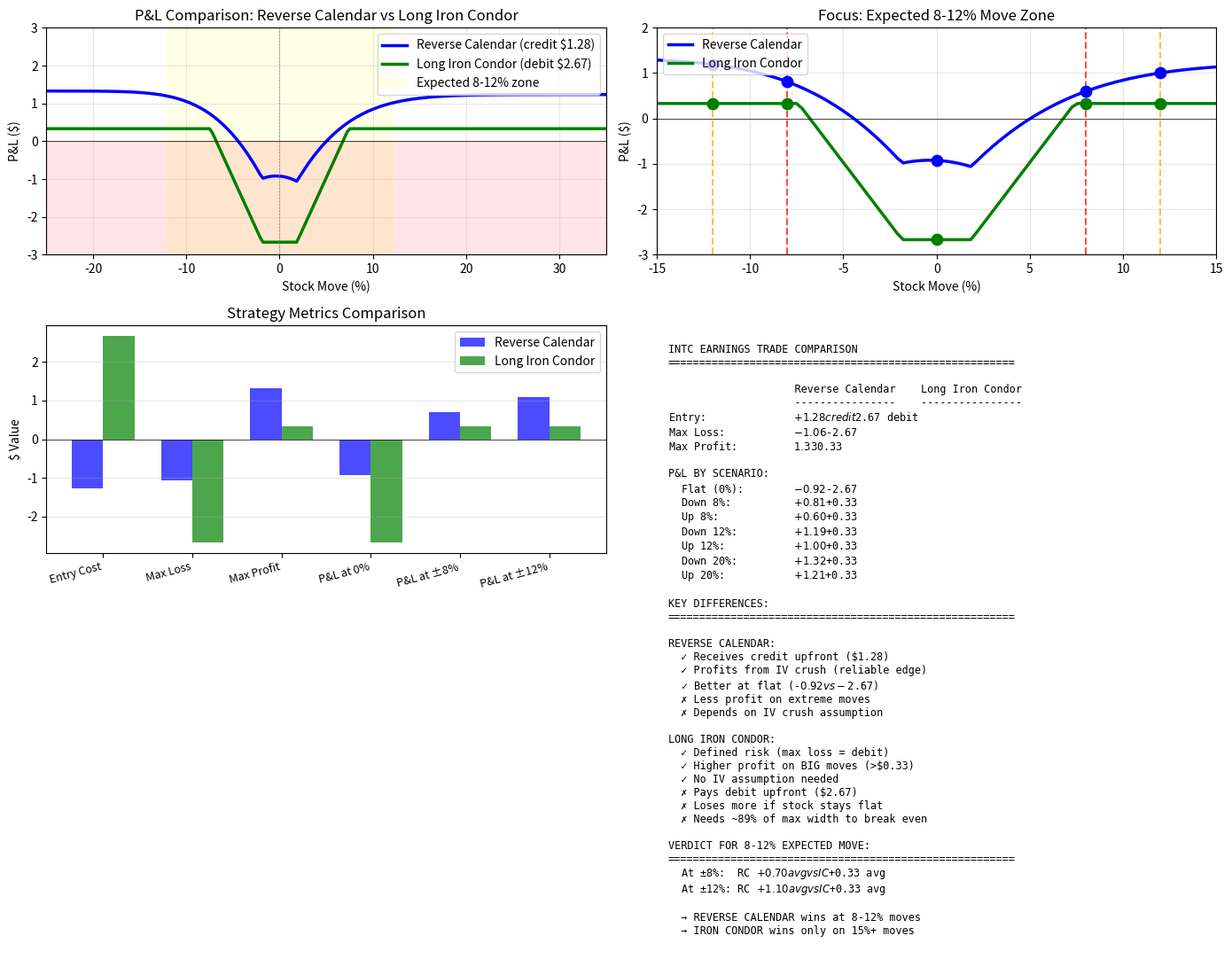

Here is the Python script that generated this plot: (Note: this script raises an exception after producing the figure.)
#!/usr/bin/env python3
"""
INTC Iron Condor vs Reverse Calendar Comparison
For two-sided earnings move bet
"""

import numpy as np
import matplotlib.pyplot as plt
from scipy.stats import norm

def bs_price(S, K, T, r, sigma, option_type='call'):
    if T <= 0.001:
        return max(0, S - K) if option_type == 'call' else max(0, K - S)
    d1 = (np.log(S / K) + (r + 0.5 * sigma**2) * T) / (sigma * np.sqrt(T))
    d2 = d1 - sigma * np.sqrt(T)
    if option_type == 'call':
        return S * norm.cdf(d1) - K * np.exp(-r * T) * norm.cdf(d2)
    else:
        return K * np.exp(-r * T) * norm.cdf(-d2) - S * norm.cdf(-d1)

# Current market data (from IBKR)
SPOT = 54.00
r = 0.045

# ============================================================
# STRATEGY 1: REVERSE CALENDAR ($53P / $55C)
# Buy 0DTE, Sell 7DTE - profits from IV crush
# ============================================================
RC_ENTRY = {
    'buy_jan23_53p': 1.90,   # Ask
    'sell_jan30_53p': 2.54,  # Bid
    'buy_jan23_55c': 1.77,   # Ask
    'sell_jan30_55c': 2.41,  # Bid
}
RC_CREDIT = (RC_ENTRY['sell_jan30_53p'] - RC_ENTRY['buy_jan23_53p']) + \
            (RC_ENTRY['sell_jan30_55c'] - RC_ENTRY['buy_jan23_55c'])

# Post-earnings IV for 7DTE options
IV_POST = 0.52

def calc_rc_pnl(spot_exit):
    """Reverse Calendar P&L"""
    T_remaining = 7/365

    # 0DTE expires at intrinsic
    exit_jan23_53p = max(0, 53 - spot_exit)
    exit_jan23_55c = max(0, spot_exit - 55)

    # 7DTE valued with post-crush IV
    exit_jan30_53p = bs_price(spot_exit, 53, T_remaining, r, IV_POST, 'put')
    exit_jan30_55c = bs_price(spot_exit, 55, T_remaining, r, IV_POST, 'call')

    pnl_put = (exit_jan23_53p - RC_ENTRY['buy_jan23_53p']) + (RC_ENTRY['sell_jan30_53p'] - exit_jan30_53p)
    pnl_call = (exit_jan23_55c - RC_ENTRY['buy_jan23_55c']) + (RC_ENTRY['sell_jan30_55c'] - exit_jan30_55c)

    return pnl_put + pnl_call

# ============================================================
# STRATEGY 2: LONG IRON CONDOR ($50-$53P / $55-$58C)
# Buy inner strikes, sell outer - profits from big moves
# ============================================================
# Using Jan 23 (0DTE) options - expires after earnings
IC_STRIKES = {'put_long': 53, 'put_short': 50, 'call_long': 55, 'call_short': 58}

# Approximate prices (would need live data)
IC_ENTRY = {
    'buy_53p': 1.90,
    'sell_50p': 0.55,
    'buy_55c': 1.77,
    'sell_58c': 0.45,
}
IC_DEBIT = (IC_ENTRY['buy_53p'] - IC_ENTRY['sell_50p']) + \
           (IC_ENTRY['buy_55c'] - IC_ENTRY['sell_58c'])

def calc_ic_pnl(spot_exit):
    """Long Iron Condor P&L at expiration"""
    # Put debit spread: Long $53P, Short $50P
    if spot_exit >= 53:
        put_val = 0
    elif spot_exit <= 50:
        put_val = 3  # Max value
    else:
        put_val = 53 - spot_exit

    # Call debit spread: Long $55C, Short $58C
    if spot_exit <= 55:
        call_val = 0
    elif spot_exit >= 58:
        call_val = 3  # Max value
    else:
        call_val = spot_exit - 55

    return put_val + call_val - IC_DEBIT

# ============================================================
# Generate comparison
# ============================================================
spot_range = np.linspace(SPOT * 0.75, SPOT * 1.35, 200)
pct_moves = (spot_range / SPOT - 1) * 100

rc_pnl = [calc_rc_pnl(s) for s in spot_range]
ic_pnl = [calc_ic_pnl(s) for s in spot_range]

# Create figure
fig, axes = plt.subplots(2, 2, figsize=(14, 10))

# Plot 1: P&L comparison
ax1 = axes[0, 0]
ax1.plot(pct_moves, rc_pnl, label=f'Reverse Calendar (credit ${RC_CREDIT:.2f})', linewidth=2.5, color='blue')
ax1.plot(pct_moves, ic_pnl, label=f'Long Iron Condor (debit ${IC_DEBIT:.2f})', linewidth=2.5, color='green')
ax1.axhline(y=0, color='black', linestyle='-', linewidth=0.5)
ax1.axvline(x=0, color='gray', linestyle='--', linewidth=0.5)
ax1.axvspan(-12, 12, alpha=0.1, color='yellow', label='Expected 8-12% zone')
ax1.fill_between(pct_moves, -4, 0, alpha=0.1, color='red')
ax1.set_xlabel('Stock Move (%)')
ax1.set_ylabel('P&L ($)')
ax1.set_title('P&L Comparison: Reverse Calendar vs Long Iron Condor')
ax1.legend(loc='upper right')
ax1.grid(True, alpha=0.3)
ax1.set_xlim(-25, 35)
ax1.set_ylim(-3, 3)

# Plot 2: Focus on expected range
ax2 = axes[0, 1]
ax2.plot(pct_moves, rc_pnl, label='Reverse Calendar', linewidth=2.5, color='blue')
ax2.plot(pct_moves, ic_pnl, label='Long Iron Condor', linewidth=2.5, color='green')
ax2.axhline(y=0, color='black', linestyle='-', linewidth=0.5)
ax2.axvline(x=-8, color='red', linestyle='--', alpha=0.7)
ax2.axvline(x=8, color='red', linestyle='--', alpha=0.7)
ax2.axvline(x=-12, color='orange', linestyle='--', alpha=0.7)
ax2.axvline(x=12, color='orange', linestyle='--', alpha=0.7)

# Mark key points
for move in [-12, -8, 0, 8, 12]:
    spot = SPOT * (1 + move/100)
    rc = calc_rc_pnl(spot)
    ic = calc_ic_pnl(spot)
    ax2.scatter([move], [rc], s=80, color='blue', zorder=5)
    ax2.scatter([move], [ic], s=80, color='green', zorder=5)

ax2.set_xlabel('Stock Move (%)')
ax2.set_ylabel('P&L ($)')
ax2.set_title('Focus: Expected 8-12% Move Zone')
ax2.legend(loc='upper left')
ax2.grid(True, alpha=0.3)
ax2.set_xlim(-15, 15)
ax2.set_ylim(-3, 2)

# Plot 3: Breakeven and risk comparison
ax3 = axes[1, 0]

# Find breakevens
rc_be_down = None
rc_be_up = None
ic_be_down = None
ic_be_up = None

for i in range(len(spot_range)-1):
    if rc_pnl[i] < 0 and rc_pnl[i+1] >= 0 and pct_moves[i] < 0:
        rc_be_down = pct_moves[i]
    if rc_pnl[i] >= 0 and rc_pnl[i+1] < 0 and pct_moves[i] < 0:
        rc_be_down = pct_moves[i]
    if rc_pnl[i] < 0 and rc_pnl[i+1] >= 0 and pct_moves[i] > 0:
        rc_be_up = pct_moves[i]
    if ic_pnl[i] < 0 and ic_pnl[i+1] >= 0 and pct_moves[i] < 0:
        ic_be_down = pct_moves[i]
    if ic_pnl[i] < 0 and ic_pnl[i+1] >= 0 and pct_moves[i] > 0:
        ic_be_up = pct_moves[i]

categories = ['Entry Cost', 'Max Loss', 'Max Profit', 'P&L at 0%', 'P&L at ±8%', 'P&L at ±12%']
rc_values = [
    -RC_CREDIT,  # Credit (negative cost)
    min(rc_pnl),
    max(rc_pnl),
    calc_rc_pnl(SPOT),
    (calc_rc_pnl(SPOT*0.92) + calc_rc_pnl(SPOT*1.08))/2,
    (calc_rc_pnl(SPOT*0.88) + calc_rc_pnl(SPOT*1.12))/2,
]
ic_values = [
    IC_DEBIT,  # Debit (positive cost)
    min(ic_pnl),
    max(ic_pnl),
    calc_ic_pnl(SPOT),
    (calc_ic_pnl(SPOT*0.92) + calc_ic_pnl(SPOT*1.08))/2,
    (calc_ic_pnl(SPOT*0.88) + calc_ic_pnl(SPOT*1.12))/2,
]

x = np.arange(len(categories))
width = 0.35

bars1 = ax3.bar(x - width/2, rc_values, width, label='Reverse Calendar', color='blue', alpha=0.7)
bars2 = ax3.bar(x + width/2, ic_values, width, label='Long Iron Condor', color='green', alpha=0.7)

ax3.set_ylabel('$ Value')
ax3.set_title('Strategy Metrics Comparison')
ax3.set_xticks(x)
ax3.set_xticklabels(categories, rotation=15, ha='right', fontsize=9)
ax3.legend()
ax3.axhline(y=0, color='black', linewidth=0.5)
ax3.grid(True, alpha=0.3, axis='y')

# Plot 4: Summary table
ax4 = axes[1, 1]
ax4.axis('off')

summary = f"""
INTC EARNINGS TRADE COMPARISON
{'='*55}

                    Reverse Calendar    Long Iron Condor
                    ----------------    ----------------
Entry:              ${RC_CREDIT:+.2f} credit      ${IC_DEBIT:.2f} debit
Max Loss:           ${min(rc_pnl):.2f}              ${min(ic_pnl):.2f}
Max Profit:         ${max(rc_pnl):.2f}              ${max(ic_pnl):.2f}

P&L BY SCENARIO:
  Flat (0%):        ${calc_rc_pnl(SPOT):+.2f}              ${calc_ic_pnl(SPOT):+.2f}
  Down 8%:          ${calc_rc_pnl(SPOT*0.92):+.2f}              ${calc_ic_pnl(SPOT*0.92):+.2f}
  Up 8%:            ${calc_rc_pnl(SPOT*1.08):+.2f}              ${calc_ic_pnl(SPOT*1.08):+.2f}
  Down 12%:         ${calc_rc_pnl(SPOT*0.88):+.2f}              ${calc_ic_pnl(SPOT*0.88):+.2f}
  Up 12%:           ${calc_rc_pnl(SPOT*1.12):+.2f}              ${calc_ic_pnl(SPOT*1.12):+.2f}
  Down 20%:         ${calc_rc_pnl(SPOT*0.80):+.2f}              ${calc_ic_pnl(SPOT*0.80):+.2f}
  Up 20%:           ${calc_rc_pnl(SPOT*1.20):+.2f}              ${calc_ic_pnl(SPOT*1.20):+.2f}

KEY DIFFERENCES:
{'='*55}

REVERSE CALENDAR:
  ✓ Receives credit upfront (${RC_CREDIT:.2f})
  ✓ Profits from IV crush (reliable edge)
  ✓ Better at flat (-${abs(calc_rc_pnl(SPOT)):.2f} vs -${abs(calc_ic_pnl(SPOT)):.2f})
  ✗ Less profit on extreme moves
  ✗ Depends on IV crush assumption

LONG IRON CONDOR:
  ✓ Defined risk (max loss = debit)
  ✓ Higher profit on BIG moves (>${3-IC_DEBIT:.2f})
  ✓ No IV assumption needed
  ✗ Pays debit upfront (${IC_DEBIT:.2f})
  ✗ Loses more if stock stays flat
  ✗ Needs ~{((IC_DEBIT/3)*100):.0f}% of max width to break even

VERDICT FOR 8-12% EXPECTED MOVE:
{'='*55}
  At ±8%:  RC ${(calc_rc_pnl(SPOT*0.92)+calc_rc_pnl(SPOT*1.08))/2:+.2f} avg  vs  IC ${(calc_ic_pnl(SPOT*0.92)+calc_ic_pnl(SPOT*1.08))/2:+.2f} avg
  At ±12%: RC ${(calc_rc_pnl(SPOT*0.88)+calc_rc_pnl(SPOT*1.12))/2:+.2f} avg  vs  IC ${(calc_ic_pnl(SPOT*0.88)+calc_ic_pnl(SPOT*1.12))/2:+.2f} avg

  → REVERSE CALENDAR wins at 8-12% moves
  → IRON CONDOR wins only on 15%+ moves
"""

ax4.text(0.02, 0.98, summary, transform=ax4.transAxes, fontsize=8.5,
         verticalalignment='top', fontfamily='monospace')

plt.tight_layout()
plt.savefig('/home/wyatt/ibkr_guided_trade/intc_ic_vs_rc.png', dpi=150, bbox_inches='tight')
plt.close()

# Print summary
print(summary)
print("\nChart saved to: intc_ic_vs_rc.png")
